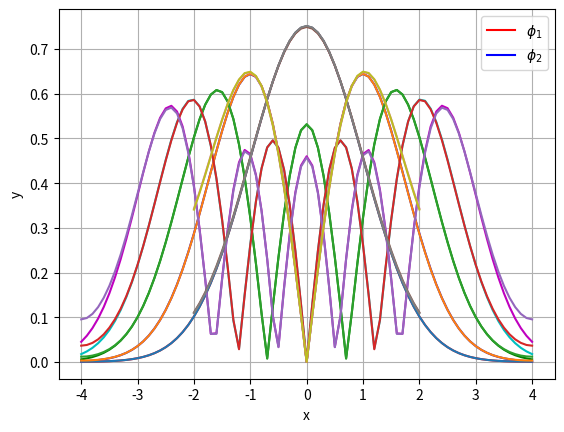

This figure's Python source:
import numpy as np
import scipy.linalg as la
import matplotlib.pyplot as plt
from scipy.integrate import odeint, solve_bvp, simpson, solve_ivp
from scipy.sparse.linalg import eigs


# ============================  (A) =============================

def shoot2 (x, phi, beta):
    # Return phi_1' and phi_2'
    return [phi[1], (x ** 2 - beta) * phi[0]]


tol = 1e-6  # Define a tolerance level
col = ['r', 'b', 'g', 'c', 'm', 'k']  # Eigenfunction colors
L = 4
xshoot = np.arange (-L, L + 0.1, 0.1)  # x values for integration with step size of 0.1
K = 1  # Constant K given in the problem
beta_start = 0.1  # Beginning value of beta

eigenFunctions = []
eigenValues = []

for modes in range (1, 6):  # Begin mode loop
    beta = beta_start  # Initial value of eigenvalue beta
    dbeta = 0.2  # Default step size in beta

    for _ in range (1000):  # Begin convergence loop for beta

        # Update initial conditions based on beta (ε_n)
        initialConditions = [1, np.sqrt (K * L ** 2 - beta)]

        # Integrate the ODE using solve_ivp with the current initial conditions and beta
        sol = solve_ivp (shoot2, [-L, L + 0.1], initialConditions, args=(beta,), t_eval=xshoot)

        if abs (sol.y[1, -1] + np.sqrt (K * L ** 2 - beta) * sol.y[0, -1]) < tol:  # Check for convergence at x = L
            break  # Exit the convergence loop once eigenvalue is found

        # Adjust beta based on the boundary value at x = L
        if (-1) ** (modes + 1) * (sol.y[1, -1] + np.sqrt (K * L ** 2 - beta) * sol.y[0, -1]) > 0:
            beta += dbeta
        else:
            beta -= dbeta
            dbeta /= 2

    beta_start = beta + 0.1  # Adjust starting beta for the next mode

    # Normalization
    norm = np.trapz (sol.y[0] ** 2, sol.t)  # Calculate the normalization

    # Save found values
    eigenValues.append (beta)
    eigenFunction = abs (sol.y[0] / np.sqrt (norm))
    eigenFunctions.append (eigenFunction)

    # Plot
    plt.plot (sol.t, eigenFunction, col[modes - 1])  # Plot modes

plt.xlabel ("x")
plt.ylabel ("y")
plt.legend (["$\\phi_1$", "$\\phi_2$", "$\\phi_3$", "$\\phi_4$", "$\\phi_5$"], loc="upper right")
plt.grid ()
plt.show ()

A1 = np.column_stack (eigenFunctions)
A2 = eigenValues

print ("A1", A1)
print ("A2", A2)

# ========================== (B) ==========================

# HW 3 - Part b
L = 4
dx = 0.1
x = np.arange (-L, L + dx, dx)
N = len (x) - 2

A = np.zeros ((N, N))
for j in range (N):
    A[j, j] = -2 - (x[j + 1] ** 2) * (dx ** 2)

for j in range (N - 1):
    A[j, j + 1] = 1
    A[j + 1, j] = 1

A_1 = A

A_2 = np.zeros ((N, N))
A_2[0, 0] = 4 / 3
A_2[0, 1] = - 1 / 3

A_3 = np.zeros ((N, N))
A_3[N - 1, N - 2] = - 1 / 3
A_3[N - 1, N - 1] = 4 / 3

A = A_1 + A_2 + A_3
A = A / (dx ** 2)

# Compute eigenvalues and eigenvectors
D, V = eigs (- A, k=5, which='SM')

# calculate the bc's
phi_0 = 4 / 3 * V[0, :] - 1 / 3 * V[1, :]
phi_n = - 1 / 3 * V[-2, :] + 4 / 3 * V[-1, :]

# append to the side
V = np.vstack ((phi_0, V, phi_n))

# normalize and plot
for i in range (5):
    norm = np.trapz (V[:, i] ** 2, x)  # calculate the normalization
    V[:, i] = abs (V[:, i] / np.sqrt (norm))

    plt.plot (x, V[:, i])

plt.legend (["$\\phi_1$", "$\\phi_2$", "$\\phi_3$", "$\\phi_4$", "$\\phi_5$"], loc="upper right")
plt.show ()

# assign to A3 and A4
A3 = V
A4 = D

print ("A3", A3)
print ("A4", A4)


# =================================(c)=====================================

# HW 3 - Part c

# Define differential equation
def shoot_eq (x, phi, epsilon, gamma):
    # return phi', phi''
    return [phi[1],
            (gamma * phi[0] ** 2 + x ** 2 - epsilon) * phi[0]]


# Parameters
tol = 1e-6
L = 2
dx = 0.1
xshoot = np.arange (-L, L + dx, dx)  # range of x values
gamma_values = [0.05, - 0.05]

# Setting matrix
A5, A7 = np.zeros ((len (xshoot), 2)), np.zeros ((len (xshoot), 2))
A6, A8 = np.zeros (2), np.zeros (2)

# Gamma loops
for gamma in gamma_values:
    epsilon_start = 0.1
    A = 1e-6

    # main loop
    for modes in range (1, 3):
        dA = 0.01

        # Iterations to adjust A
        for _ in range (100):
            epsilon = epsilon_start
            depsilon = 0.2

            # Iterations to adjust epsilon
            for i in range (100):
                # initial conditions
                phi0 = [A, np.sqrt (L ** 2 - epsilon) * A]

                # Solve the ODE
                ans = solve_ivp (
                    lambda x, phi: shoot_eq (x, phi, epsilon, gamma),
                    [xshoot[0], xshoot[-1]],
                    phi0,
                    t_eval=xshoot
                )
                phi_sol = ans.y.T
                x_sol = ans.t

                # Check boundary condition
                bc = phi_sol[-1, 1] + np.sqrt (L ** 2 - epsilon) * phi_sol[-1, 0]
                if abs (bc) < tol:
                    break

                # Adjust to steps of epsilon
                if (-1) ** (modes + 1) * bc > 0:
                    epsilon += depsilon
                else:
                    epsilon -= depsilon
                    depsilon /= 2

            # Check whether it is focused
            integral = simpson (phi_sol[:, 0] ** 2, x=x_sol)
            if abs (integral - 1) < tol:
                break

            # Adjust to steps of A
            if integral < 1:
                A += dA
            else:
                A -= dA
                dA /= 2

        # Adjust to epsilon_start
        epsilon_start = epsilon + 0.2

        # Input results of eigenfuncitons & eigenvalues
        if gamma > 0:
            A5[:, modes - 1] = np.abs (phi_sol[:, 0])
            A6[modes - 1] = epsilon

        else:
            A7[:, modes - 1] = np.abs (phi_sol[:, 0])
            A8[modes - 1] = epsilon

plt.plot (xshoot, A5)
plt.plot (xshoot, A7)
plt.legend (["$\\phi_1$", "$\\phi_2$"], loc="upper right")
print ("A5", A5)
print ("A7", A7)

print ("A6:")
print (A6)
print ("A8:")
print (A8)
plt.show ()


# =========================== (D) ==========================
def hwl_rhs_a (x, y, beta):
    return [y[1], (x ** 2 - beta) * y[0]]


L = 2
x_span = [-L, L]
beta = 1
A = 1
y0 = [A, np.sqrt (L ** 2 - beta) * A]
tols = [1e-4, 1e-5, 1e-6, 1e-7, 1e-8, 1e-9, 1e-10]

dt45, dt23, dtRadav, dtBDF = [], [], [], []

for tol in tols:
    options = {'rtol': tol, 'atol': tol}

    sol45 = solve_ivp (hwl_rhs_a, x_span, y0, method='RK45', args=(beta,), **options)
    sol23 = solve_ivp (hwl_rhs_a, x_span, y0, method='RK23', args=(beta,), **options)
    solRadav = solve_ivp (hwl_rhs_a, x_span, y0, method='Radau', args=(beta,), **options)
    solBDF = solve_ivp (hwl_rhs_a, x_span, y0, method='BDF', args=(beta,), **options)

    # calculate avg time steps, for each method
    dt45.append (np.mean (np.diff (sol45.t)))
    dt23.append (np.mean (np.diff (sol23.t)))
    dtRadav.append (np.mean (np.diff (solRadav.t)))
    dtBDF.append (np.mean (np.diff (solBDF.t)))

# perform linear regression (log - log) to determine slopes
fit45 = np.polyfit (np.log (dt45), np.log (tols), 1)
fit23 = np.polyfit (np.log (dt23), np.log (tols), 1)
fitRadav = np.polyfit (np.log (dtRadav), np.log (tols), 1)
fitBDF = np.polyfit (np.log (dtBDF), np.log (tols), 1)

# extract slopes
slope45 = fit45[0]
slope23 = fit23[0]
slopeRadav = fitRadav[0]
slopeBDF = fitBDF[0]

A9 = np.array ([slope45, slope23, slopeRadav, slopeBDF])

print ("A9:", A9)


# ========================== E ==========================

# HW 3 - Part e
# Define first five Gauss-Hermite polynomial
def H0 (x):
    return np.ones_like (x)


def H1 (x):
    return 2 * x


def H2 (x):
    return 4 * (x ** 2) - 2


def H3 (x):
    return 8 * (x ** 3) - 12 * x


def H4 (x):
    return 16 * (x ** 4) - 48 * (x ** 2) + 12


def factorial (n):
    result = 1
    for i in range (1, n + 1):
        result *= i
    return result


# Define x range
L = 4
dx = 0.1
x = np.arange (-L, L + dx, dx)

# Create matrix h
h = np.column_stack ([H0 (x), H1 (x), H2 (x), H3 (x), H4 (x)])

phi = np.zeros (h.shape)

# solve for phi(exact)
for j in range (5):
    phi[:, j] = ((np.exp (- (x ** 2) / 2) * h[:, j]) /
                 np.sqrt (factorial (j) * (2 ** j) * np.sqrt (np.pi))
                 )

erps_a = np.zeros (5)
erps_b = np.zeros (5)

er_a = np.zeros (5)
er_b = np.zeros (5)

for j in range (5):  # Compute errors
    # compute eigen func
    erps_a[j] = np.trapz (((abs (A1[:, j])) - (abs (phi[:, j]))) ** 2, x=x)
    erps_b[j] = np.trapz (((abs (A3[:, j])) - (abs (phi[:, j]))) ** 2, x=x)

    # compute eigen values
    er_a[j] = 100 * (abs (A2[j] - (2 * (j + 1) - 1)) / (2 * (j + 1) - 1))
    er_b[j] = 100 * (abs (A4[j] - (2 * (j + 1) - 1)) / (2 * (j + 1) - 1))

# for j in range (5):
#     erps_a[j] = simpson (((abs (A1[:, j])) - abs (phi[:, j])) ** 2, x=x)
#     erps_b[j] = simpson (((abs (A3[:, j])) - abs (phi[:, j])) ** 2, x=x)
#
#     er_a[j] = 100 * (abs (A2[j] - (2 * (j + 1) - 1)) / (2 * (j + 1) - 1))
#     er_b[j] = 100 * (abs (A4[j] - (2 * (j + 1) - 1)) / (2 * (j + 1) - 1))

A10 = erps_a
A11 = er_a

A12 = erps_b
A13 = er_b

print ("A10: ", A10)
print ("A11: ", A11)

print ("A12:", A12)
print ("A13", A13)
